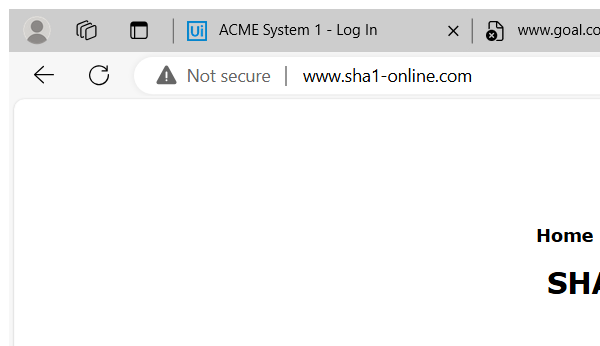
Task: Calculates Clients Security Hash
Workflow: SHA1_Close

Step 1: Attach Browser 'msedge.exe SHA1 online' in window 'SHA1 *' (msedge.exe)
